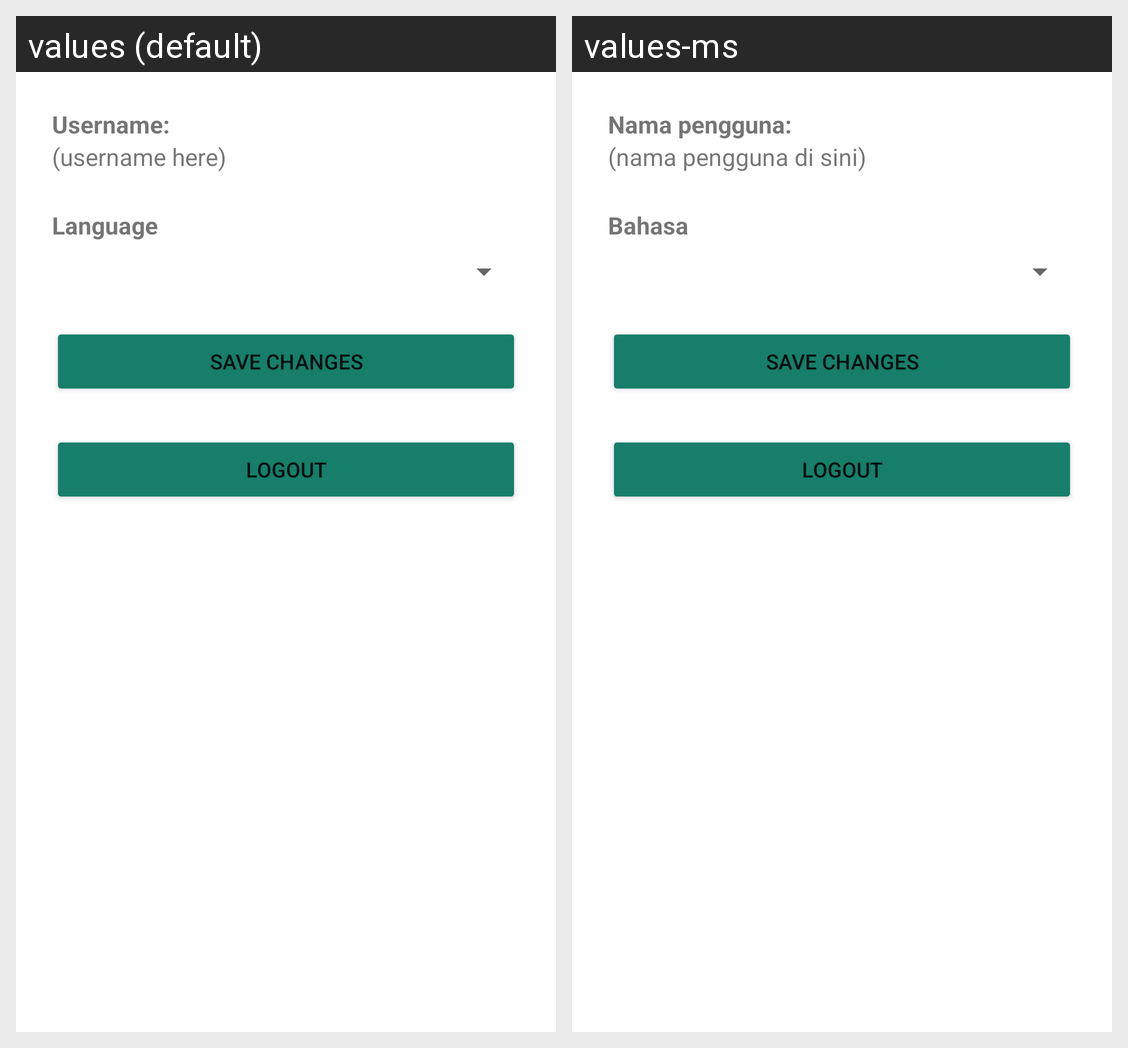

Locale-by-locale string values for the Android screen shown in this grid:
Android screen res/layout/fragment_profile.xml rendered under 2 locales, left to right: values (default), values-ms. Device: Nexus 5 (rendered at 1080×1920; each locale shown at half size, 540×960, under a caption strip naming it); theme Theme.ICT4GS.
Strings drawn on this screen, with the default value and each locale's value (text and hints the layout hard-codes, and strings that could not be matched under every locale, appear in the picture but are not listed):

username_add
  values: Username:
  values-ms: Nama pengguna:

username_here
  values: (username here)
  values-ms: (nama pengguna di sini)

language
  values: Language
  values-ms: Bahasa
